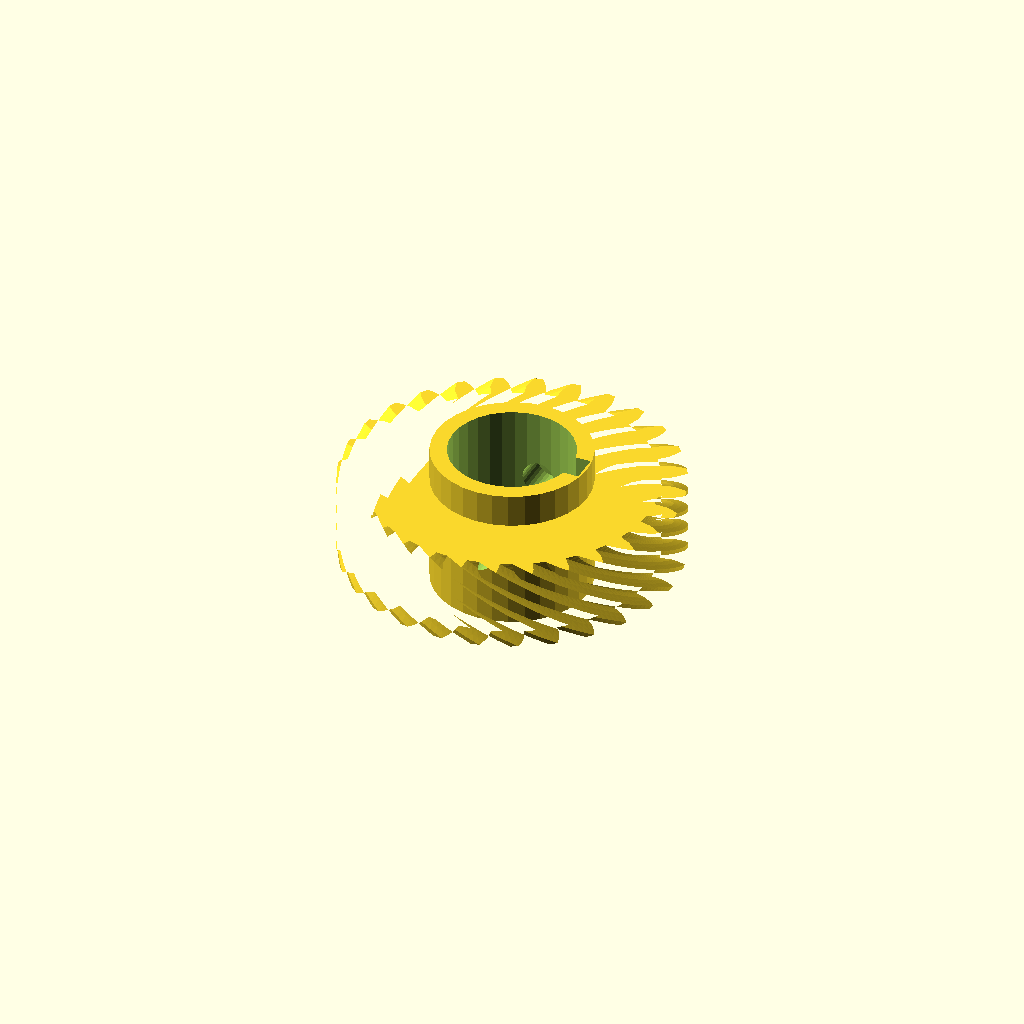
Cell 1: the model at its default parameters.
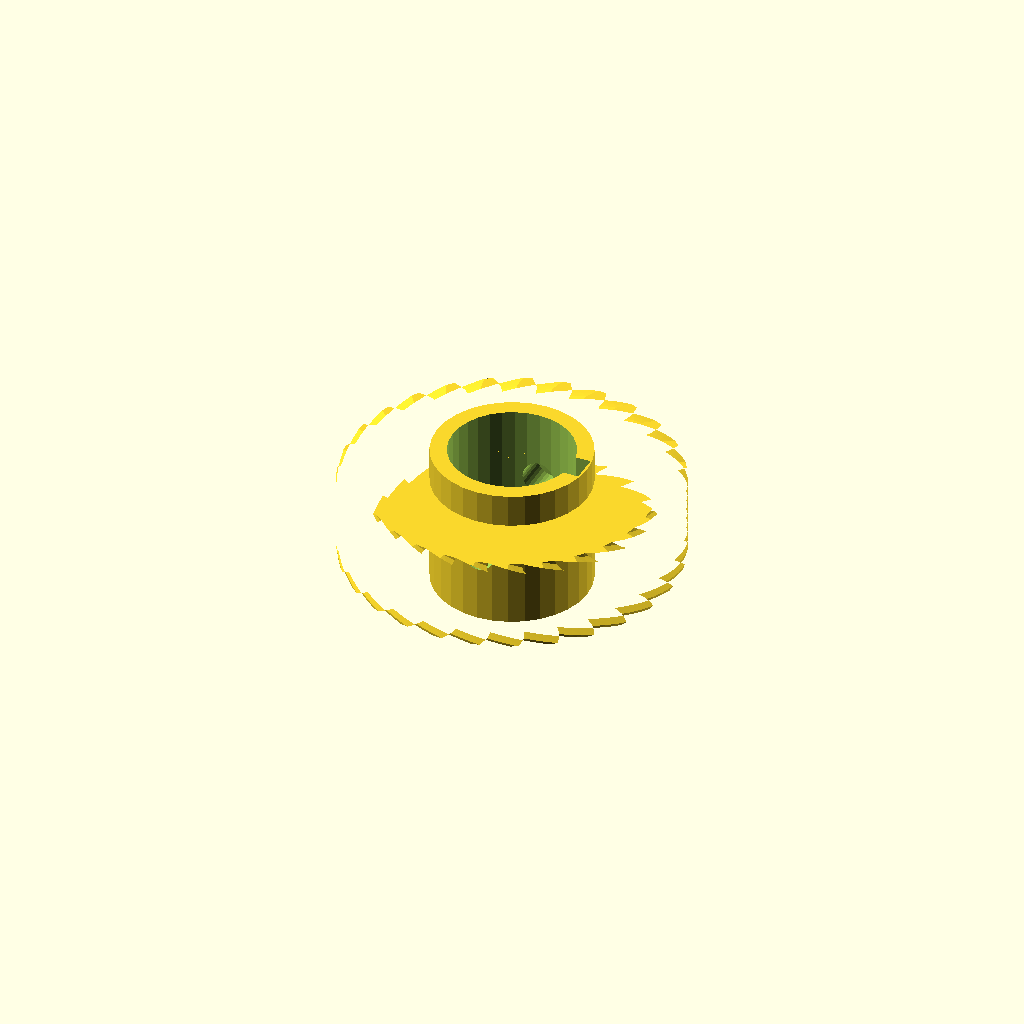
Cell 2: helix = 96 (everything else at default).
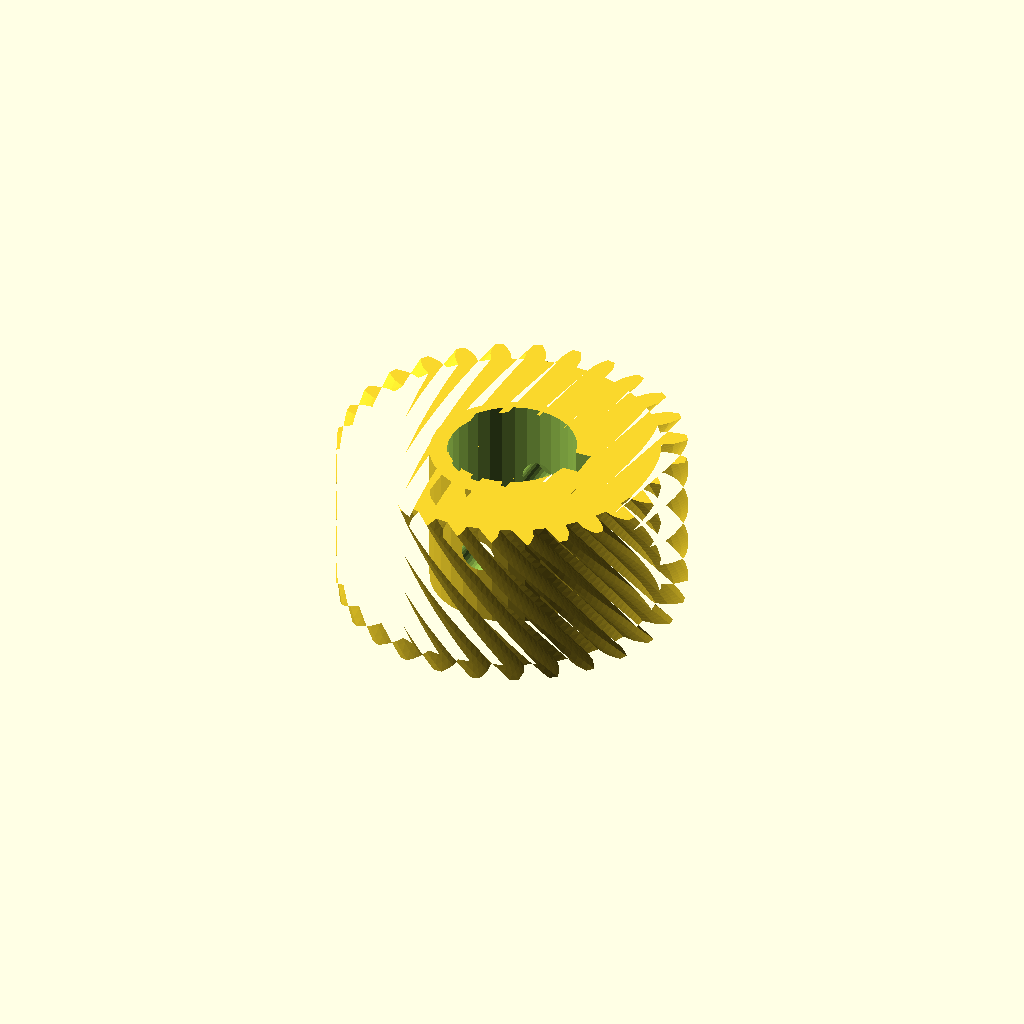
Cell 3: the same model with rim_w = 28.
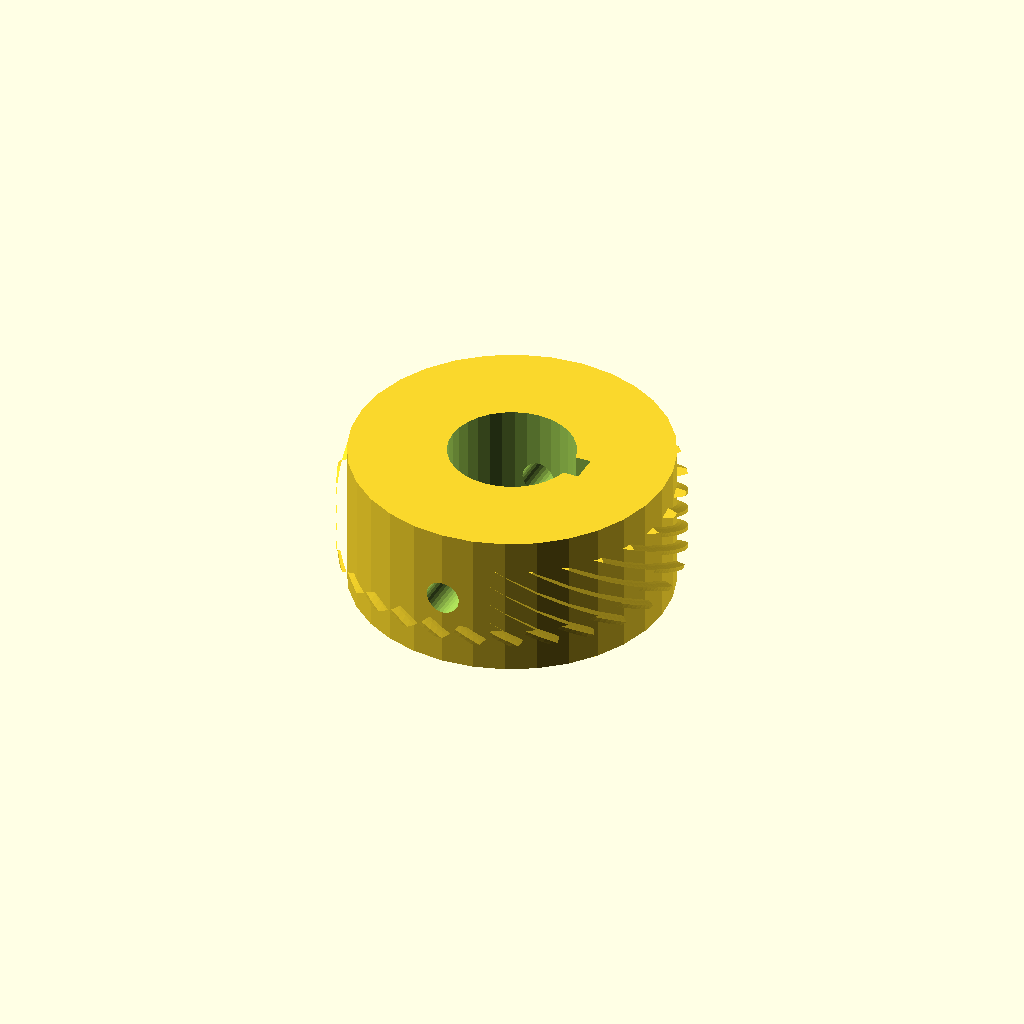
Cell 4: the same model with hub_r = 28.22.
One fixed orthographic camera (rotation 55°, 0°, 25°; colour scheme Cornfield) for every cell.
Source of the model, optional_data/data/gen3/wormwheels/part_0081.scad:
$fn = 32;

// ----------------------------------------------------------------------
// Worm wheel: z28 module 2, 48 degree helix, 26 mm hub
// ----------------------------------------------------------------------

// --- parameters (mm) ---
gear_module = 2;          // tooth module
teeth = 28;               // tooth count
helix = 48;               // helix angle of the rim
rim_w = 14;               // rim width
hub_r = 14.11;            // hub radius
hub_h = 26;               // hub height
bore_d = 22.23;           // hub bore
key_w = 5;                // keyway width
key_depth = 2.5;          // keyway depth
screw_d = 6;              // set screw thread

rim_profile = [[25.436, -1.807], [27.522, -1.689], [28.758, -1.291], [29.991, -0.731], [29.991, 0.731], [28.758, 1.291], [27.522, 1.689], [25.436, 1.807], [25.2, 3.898], [27.208, 4.477], [28.324, 5.14], [29.402, 5.961], [29.077, 7.386], [27.75, 7.658], [26.457, 7.771], [24.396, 7.422], [23.701, 9.408], [25.53, 10.42], [26.471, 11.314], [27.338, 12.354], [26.704, 13.671], [25.35, 13.641], [24.064, 13.463], [22.133, 12.664], [21.013, 14.446], [22.571, 15.839], [23.289, 16.921], [23.904, 18.128], [22.992, 19.271], [21.679, 18.94], [20.465, 18.481], [18.76, 17.272], [17.272, 18.76], [18.481, 20.465], [18.94, 21.679], [19.271, 22.992], [18.128, 23.904], [16.921, 23.289], [15.839, 22.571], [14.446, 21.013], [12.664, 22.133], [13.463, 24.064], [13.641, 25.35], [13.671, 26.704], [12.354, 27.338], [11.314, 26.471], [10.42, 25.53], [9.408, 23.701], [7.422, 24.396], [7.771, 26.457], [7.658, 27.75], [7.386, 29.077], [5.961, 29.402], [5.14, 28.324], [4.477, 27.208], [3.898, 25.2], [1.807, 25.436], [1.689, 27.522], [1.291, 28.758], [0.731, 29.991], [-0.731, 29.991], [-1.291, 28.758], [-1.689, 27.522], [-1.807, 25.436], [-3.898, 25.2], [-4.477, 27.208], [-5.14, 28.324], [-5.961, 29.402], [-7.386, 29.077], [-7.658, 27.75], [-7.771, 26.457], [-7.422, 24.396], [-9.408, 23.701], [-10.42, 25.53], [-11.314, 26.471], [-12.354, 27.338], [-13.671, 26.704], [-13.641, 25.35], [-13.463, 24.064], [-12.664, 22.133], [-14.446, 21.013], [-15.839, 22.571], [-16.921, 23.289], [-18.128, 23.904], [-19.271, 22.992], [-18.94, 21.679], [-18.481, 20.465], [-17.272, 18.76], [-18.76, 17.272], [-20.465, 18.481], [-21.679, 18.94], [-22.992, 19.271], [-23.904, 18.128], [-23.289, 16.921], [-22.571, 15.839], [-21.013, 14.446], [-22.133, 12.664], [-24.064, 13.463], [-25.35, 13.641], [-26.704, 13.671], [-27.338, 12.354], [-26.471, 11.314], [-25.53, 10.42], [-23.701, 9.408], [-24.396, 7.422], [-26.457, 7.771], [-27.75, 7.658], [-29.077, 7.386], [-29.402, 5.961], [-28.324, 5.14], [-27.208, 4.477], [-25.2, 3.898], [-25.436, 1.807], [-27.522, 1.689], [-28.758, 1.291], [-29.991, 0.731], [-29.991, -0.731], [-28.758, -1.291], [-27.522, -1.689], [-25.436, -1.807], [-25.2, -3.898], [-27.208, -4.477], [-28.324, -5.14], [-29.402, -5.961], [-29.077, -7.386], [-27.75, -7.658], [-26.457, -7.771], [-24.396, -7.422], [-23.701, -9.408], [-25.53, -10.42], [-26.471, -11.314], [-27.338, -12.354], [-26.704, -13.671], [-25.35, -13.641], [-24.064, -13.463], [-22.133, -12.664], [-21.013, -14.446], [-22.571, -15.839], [-23.289, -16.921], [-23.904, -18.128], [-22.992, -19.271], [-21.679, -18.94], [-20.465, -18.481], [-18.76, -17.272], [-17.272, -18.76], [-18.481, -20.465], [-18.94, -21.679], [-19.271, -22.992], [-18.128, -23.904], [-16.921, -23.289], [-15.839, -22.571], [-14.446, -21.013], [-12.664, -22.133], [-13.463, -24.064], [-13.641, -25.35], [-13.671, -26.704], [-12.354, -27.338], [-11.314, -26.471], [-10.42, -25.53], [-9.408, -23.701], [-7.422, -24.396], [-7.771, -26.457], [-7.658, -27.75], [-7.386, -29.077], [-5.961, -29.402], [-5.14, -28.324], [-4.477, -27.208], [-3.898, -25.2], [-1.807, -25.436], [-1.689, -27.522], [-1.291, -28.758], [-0.731, -29.991], [0.731, -29.991], [1.291, -28.758], [1.689, -27.522], [1.807, -25.436], [3.898, -25.2], [4.477, -27.208], [5.14, -28.324], [5.961, -29.402], [7.386, -29.077], [7.658, -27.75], [7.771, -26.457], [7.422, -24.396], [9.408, -23.701], [10.42, -25.53], [11.314, -26.471], [12.354, -27.338], [13.671, -26.704], [13.641, -25.35], [13.463, -24.064], [12.664, -22.133], [14.446, -21.013], [15.839, -22.571], [16.921, -23.289], [18.128, -23.904], [19.271, -22.992], [18.94, -21.679], [18.481, -20.465], [17.272, -18.76], [18.76, -17.272], [20.465, -18.481], [21.679, -18.94], [22.992, -19.271], [23.904, -18.128], [23.289, -16.921], [22.571, -15.839], [21.013, -14.446], [22.133, -12.664], [24.064, -13.463], [25.35, -13.641], [26.704, -13.671], [27.338, -12.354], [26.471, -11.314], [25.53, -10.42], [23.701, -9.408], [24.396, -7.422], [26.457, -7.771], [27.75, -7.658], [29.077, -7.386], [29.402, -5.961], [28.324, -5.14], [27.208, -4.477], [25.2, -3.898]];

difference() {
  union() {
    /* rim, twisted to stand in for the helical worm teeth */
    translate([0, 0, (hub_h - rim_w) / 2]) linear_extrude(height = rim_w, twist = helix, slices = 24) polygon(rim_profile);
    /* hub */
    cylinder(h = hub_h, d = 2 * hub_r);
  }
  /* bore */
  translate([0, 0, -2.5]) cylinder(h = hub_h + 5, d = bore_d);
  /* keyway, milled through the whole hub */
  translate([bore_d / 2 - key_depth, -key_w / 2, -2.5]) cube([key_depth + 2.5, key_w, hub_h + 5]);
  /* set screw hole straight through the hub wall */
  translate([0, -hub_r - 2.5, hub_h / 2]) rotate([-90, 0, 0]) cylinder(h = 2 * hub_r + 5, d = screw_d);
}
Parameter table extracted from the source (name, type, default, range or options):
gear_module: number, default 2
teeth: number, default 28
helix: number, default 48
rim_w: number, default 14
hub_r: number, default 14.11
hub_h: number, default 26
bore_d: number, default 22.23
key_w: number, default 5
key_depth: number, default 2.5
screw_d: number, default 6
